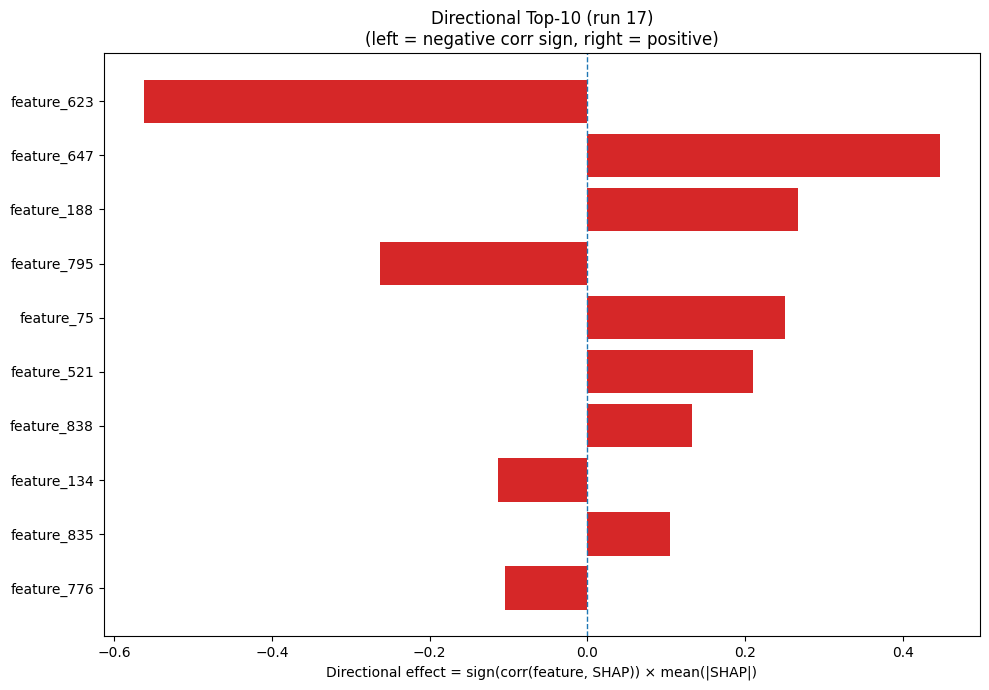

The file beside this chart, header and first rows:
Index, Feature, CorrSign, MeanAbsSHAP, DirectionalEffect
623, feature_623, -1.0, 0.5628, -0.5628
647, feature_647, 1.0, 0.4471, 0.4471
188, feature_188, 1.0, 0.2664, 0.2664
795, feature_795, -1.0, 0.2636, -0.2636
75, feature_75, 1.0, 0.2499, 0.2499
521, feature_521, 1.0, 0.2099, 0.2099
838, feature_838, 1.0, 0.1331, 0.1331
134, feature_134, -1.0, 0.114, -0.114
835, feature_835, 1.0, 0.1052, 0.1052
776, feature_776, -1.0, 0.1041, -0.1041
481, feature_481, 1.0, 0.1028, 0.1028
916, feature_916, 1.0, 0.09266, 0.09266
197, feature_197, 1.0, 0.09116, 0.09116
744, feature_744, -1.0, 0.0846, -0.0846
714, feature_714, 1.0, 0.0796, 0.0796
280, feature_280, -1.0, 0.0793, -0.0793
151, feature_151, 1.0, 0.06821, 0.06821
598, feature_598, -1.0, 0.06638, -0.06638
542, feature_542, 1.0, 0.06487, 0.06487
406, feature_406, -1.0, 0.06028, -0.06028
725, feature_725, -1.0, 0.05723, -0.05723
420, feature_420, 1.0, 0.05666, 0.05666
282, feature_282, 1.0, 0.0533, 0.0533
222, feature_222, 1.0, 0.04778, 0.04778
357, feature_357, -1.0, 0.04765, -0.04765
361, feature_361, 1.0, 0.04616, 0.04616
418, feature_418, -1.0, 0.0424, -0.0424
774, feature_774, 1.0, 0.04173, 0.04173
847, feature_847, 1.0, 0.04096, 0.04096
614, feature_614, -1.0, 0.04084, -0.04084
912, feature_912, -1.0, 0.03935, -0.03935
950, feature_950, 1.0, 0.03751, 0.03751
850, feature_850, 1.0, 0.03319, 0.03319
634, feature_634, -1.0, 0.03205, -0.03205
113, feature_113, 1.0, 0.03181, 0.03181
697, feature_697, 1.0, 0.03162, 0.03162
19, feature_19, 1.0, 0.0293, 0.0293
268, feature_268, -1.0, 0.02871, -0.02871
421, feature_421, -1.0, 0.02865, -0.02865
223, feature_223, 1.0, 0.02835, 0.02835
984, feature_984, 1.0, 0.02777, 0.02777
199, feature_199, 1.0, 0.02681, 0.02681
805, feature_805, 1.0, 0.02605, 0.02605
975, feature_975, 1.0, 0.02493, 0.02493
798, feature_798, -1.0, 0.02482, -0.02482
580, feature_580, -1.0, 0.02323, -0.02323
139, feature_139, -1.0, 0.02294, -0.02294
434, feature_434, -1.0, 0.02228, -0.02228
250, feature_250, -1.0, 0.02127, -0.02127
571, feature_571, -1.0, 0.02081, -0.02081
982, feature_982, 1.0, 0.02045, 0.02045
992, feature_992, 1.0, 0.02018, 0.02018
498, feature_498, -1.0, 0.02017, -0.02017
319, feature_319, 1.0, 0.01907, 0.01907
792, feature_792, 1.0, 0.01822, 0.01822
379, feature_379, -1.0, 0.01772, -0.01772
947, feature_947, -1.0, 0.01769, -0.01769
646, feature_646, 1.0, 0.01741, 0.01741
527, feature_527, 1.0, 0.01739, 0.01739
206, feature_206, -1.0, 0.01737, -0.01737
... 964 more rows
